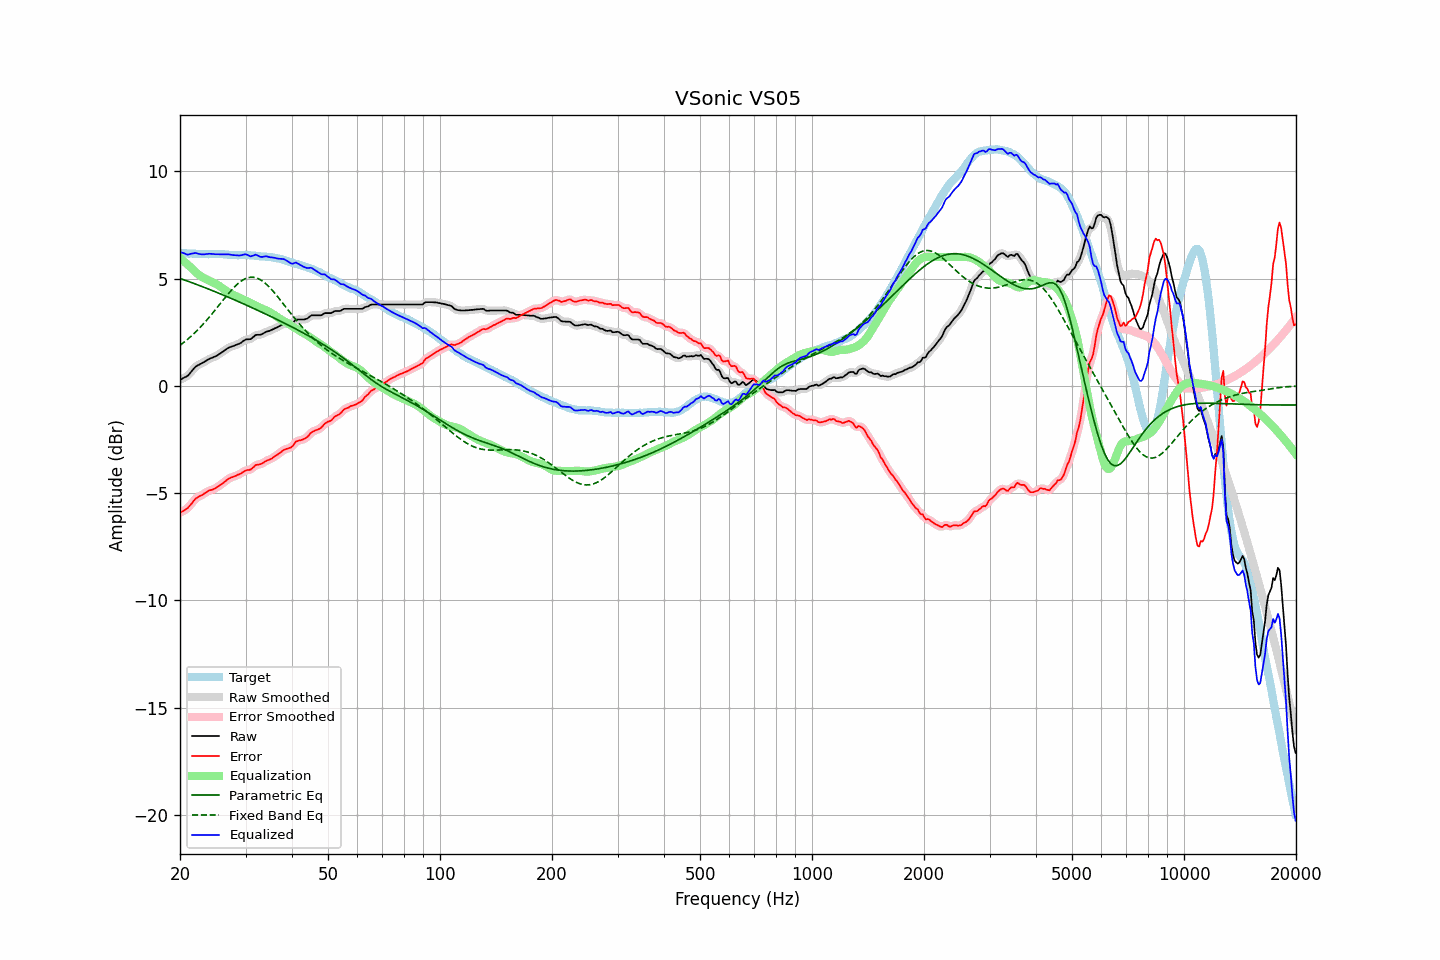

Source data for this figure (header and first rows):
frequency, raw, error, smoothed, error_smoothed, equalization, parametric_eq, fixed_band_eq, equalized_raw, equalized_smoothed, target
20.00, 0.28, -5.93, 0.29, -5.92, 5.96, 5.00, 1.89, 6.24, 6.25, 6.20
20.20, 0.32, -5.88, 0.31, -5.88, 5.90, 4.98, 1.94, 6.22, 6.21, 6.19
20.40, 0.36, -5.83, 0.35, -5.84, 5.83, 4.95, 2.00, 6.19, 6.18, 6.19
20.61, 0.40, -5.79, 0.39, -5.79, 5.77, 4.93, 2.06, 6.16, 6.16, 6.18
20.81, 0.43, -5.74, 0.43, -5.74, 5.70, 4.90, 2.12, 6.13, 6.13, 6.17
21.02, 0.48, -5.68, 0.49, -5.68, 5.63, 4.87, 2.19, 6.11, 6.12, 6.16
21.23, 0.57, -5.59, 0.56, -5.60, 5.57, 4.84, 2.25, 6.14, 6.13, 6.16
21.44, 0.66, -5.51, 0.66, -5.51, 5.50, 4.82, 2.32, 6.16, 6.16, 6.17
21.66, 0.75, -5.41, 0.75, -5.41, 5.42, 4.79, 2.39, 6.17, 6.18, 6.16
21.87, 0.84, -5.32, 0.83, -5.32, 5.35, 4.76, 2.46, 6.19, 6.18, 6.16
22.09, 0.91, -5.24, 0.90, -5.25, 5.28, 4.73, 2.53, 6.19, 6.18, 6.15
22.31, 0.95, -5.20, 0.95, -5.19, 5.21, 4.71, 2.61, 6.16, 6.16, 6.15
22.54, 0.99, -5.15, 0.99, -5.15, 5.15, 4.68, 2.68, 6.14, 6.15, 6.14
22.76, 1.03, -5.12, 1.03, -5.12, 5.10, 4.65, 2.76, 6.13, 6.13, 6.15
22.99, 1.07, -5.08, 1.07, -5.07, 5.06, 4.62, 2.84, 6.13, 6.13, 6.15
23.22, 1.11, -5.03, 1.11, -5.03, 5.02, 4.59, 2.92, 6.13, 6.13, 6.14
23.45, 1.16, -4.98, 1.16, -4.98, 4.98, 4.56, 3.01, 6.14, 6.14, 6.14
23.69, 1.20, -4.94, 1.20, -4.93, 4.94, 4.53, 3.09, 6.14, 6.15, 6.13
23.92, 1.25, -4.88, 1.24, -4.89, 4.91, 4.50, 3.18, 6.16, 6.15, 6.13
24.16, 1.28, -4.86, 1.28, -4.86, 4.87, 4.47, 3.27, 6.15, 6.15, 6.14
24.40, 1.31, -4.84, 1.31, -4.84, 4.84, 4.44, 3.36, 6.15, 6.15, 6.15
24.65, 1.34, -4.81, 1.34, -4.81, 4.80, 4.41, 3.45, 6.14, 6.14, 6.15
24.89, 1.37, -4.78, 1.37, -4.78, 4.76, 4.38, 3.54, 6.13, 6.14, 6.15
25.14, 1.41, -4.73, 1.41, -4.73, 4.72, 4.35, 3.64, 6.13, 6.14, 6.14
25.39, 1.46, -4.68, 1.46, -4.68, 4.68, 4.32, 3.73, 6.14, 6.14, 6.14
25.65, 1.51, -4.63, 1.51, -4.63, 4.63, 4.29, 3.83, 6.14, 6.13, 6.14
25.91, 1.56, -4.58, 1.56, -4.58, 4.57, 4.26, 3.92, 6.13, 6.13, 6.14
26.16, 1.61, -4.53, 1.61, -4.52, 4.52, 4.23, 4.01, 6.13, 6.13, 6.13
26.43, 1.67, -4.46, 1.67, -4.46, 4.46, 4.19, 4.11, 6.13, 6.13, 6.12
26.69, 1.72, -4.40, 1.72, -4.40, 4.41, 4.16, 4.20, 6.13, 6.13, 6.12
26.96, 1.77, -4.34, 1.76, -4.35, 4.36, 4.13, 4.29, 6.13, 6.13, 6.11
27.23, 1.80, -4.30, 1.80, -4.31, 4.32, 4.10, 4.37, 6.12, 6.12, 6.10
27.50, 1.83, -4.27, 1.83, -4.27, 4.28, 4.07, 4.46, 6.11, 6.11, 6.10
27.77, 1.85, -4.25, 1.85, -4.25, 4.24, 4.03, 4.54, 6.09, 6.10, 6.10
28.05, 1.88, -4.22, 1.88, -4.22, 4.21, 4.00, 4.62, 6.09, 6.09, 6.10
28.33, 1.91, -4.19, 1.91, -4.18, 4.18, 3.97, 4.69, 6.08, 6.08, 6.09
28.62, 1.94, -4.15, 1.94, -4.15, 4.14, 3.94, 4.76, 6.08, 6.08, 6.08
28.90, 1.97, -4.12, 1.97, -4.12, 4.11, 3.90, 4.82, 6.07, 6.08, 6.09
29.19, 2.01, -4.08, 2.02, -4.08, 4.07, 3.87, 4.88, 6.08, 6.09, 6.09
29.48, 2.07, -4.03, 2.07, -4.03, 4.04, 3.84, 4.93, 6.11, 6.11, 6.10
29.78, 2.12, -3.98, 2.12, -3.98, 4.01, 3.80, 4.97, 6.12, 6.12, 6.10
30.08, 2.16, -3.95, 2.15, -3.95, 3.97, 3.77, 5.00, 6.13, 6.12, 6.10
30.38, 2.17, -3.92, 2.16, -3.93, 3.93, 3.74, 5.03, 6.10, 6.09, 6.09
30.68, 2.17, -3.92, 2.17, -3.92, 3.89, 3.70, 5.05, 6.06, 6.06, 6.09
30.99, 2.18, -3.90, 2.19, -3.89, 3.85, 3.67, 5.06, 6.03, 6.05, 6.08
31.30, 2.24, -3.84, 2.24, -3.84, 3.82, 3.63, 5.06, 6.06, 6.06, 6.08
31.61, 2.30, -3.78, 2.30, -3.77, 3.78, 3.60, 5.06, 6.08, 6.08, 6.07
31.93, 2.37, -3.69, 2.35, -3.71, 3.75, 3.57, 5.04, 6.11, 6.10, 6.06
32.24, 2.38, -3.68, 2.37, -3.68, 3.71, 3.53, 5.02, 6.09, 6.08, 6.06
32.57, 2.38, -3.67, 2.38, -3.66, 3.67, 3.50, 4.98, 6.05, 6.05, 6.05
32.89, 2.38, -3.66, 2.39, -3.65, 3.63, 3.46, 4.95, 6.01, 6.02, 6.03
33.22, 2.41, -3.62, 2.41, -3.62, 3.60, 3.43, 4.90, 6.01, 6.01, 6.03
33.55, 2.45, -3.58, 2.45, -3.58, 3.57, 3.39, 4.84, 6.02, 6.02, 6.03
33.89, 2.50, -3.53, 2.49, -3.53, 3.54, 3.36, 4.78, 6.04, 6.03, 6.03
34.23, 2.53, -3.48, 2.52, -3.49, 3.50, 3.32, 4.72, 6.03, 6.03, 6.01
34.57, 2.55, -3.46, 2.55, -3.46, 3.47, 3.28, 4.64, 6.01, 6.02, 6.01
34.92, 2.57, -3.43, 2.57, -3.43, 3.42, 3.25, 4.57, 5.99, 6.00, 6.00
35.27, 2.61, -3.39, 2.60, -3.39, 3.38, 3.21, 4.49, 5.99, 5.99, 6.00
35.62, 2.64, -3.34, 2.64, -3.34, 3.33, 3.18, 4.40, 5.97, 5.97, 5.98
35.97, 2.68, -3.29, 2.68, -3.29, 3.29, 3.14, 4.31, 5.97, 5.96, 5.97
... 635 more rows
